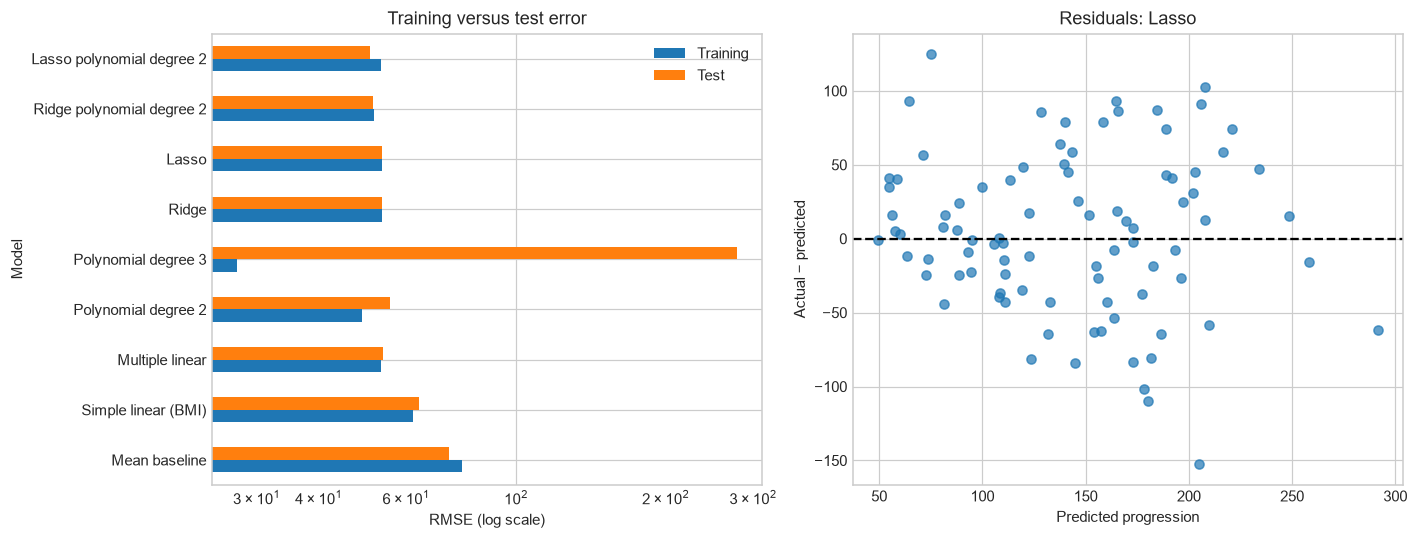

Source data for this figure (header and first rows):
Model, MAE, MSE, RMSE, R2, Train RMSE, CV RMSE
Mean baseline, 64.01, 5362, 73.22, -0.01196, 77.95, 
Simple linear (BMI), 52.26, 4062, 63.73, 0.2334, 62.08, 62.5
Multiple linear, 42.79, 2900, 53.85, 0.4526, 53.56, 55.39
Polynomial degree 2, 43.58, 3096, 55.64, 0.4156, 48.92, 62.5
Polynomial degree 3, 161.2, 77860, 279, -13.7, 27.38, 1395
Ridge, 42.81, 2892, 53.78, 0.4541, 53.58, 55.37
Lasso, 42.82, 2882, 53.69, 0.456, 53.61, 55.35
Ridge polynomial degree 2, 41.47, 2650, 51.47, 0.4999, 51.65, 56.87
Lasso polynomial degree 2, 41.27, 2570, 50.69, 0.515, 53.5, 55.96
